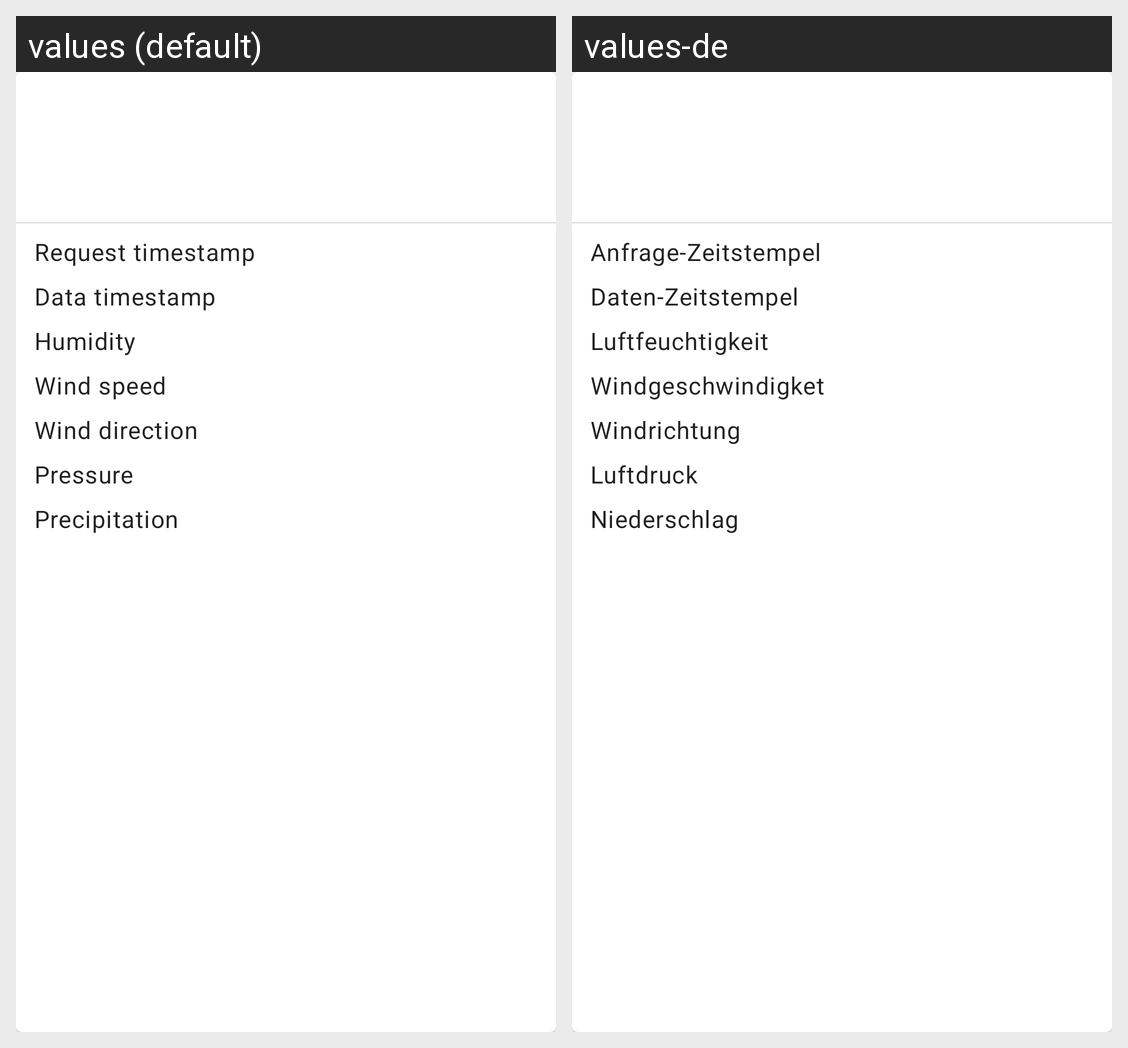

Locale-by-locale string values for the Android screen shown in this grid:
Android screen res/layout/single_weather_card_view.xml rendered under 2 locales, left to right: values (default), values-de. Device: Nexus 5 (rendered at 1080×1920; each locale shown at half size, 540×960, under a caption strip naming it); theme AppTheme.
Strings drawn on this screen, with the default value and each locale's value (text and hints the layout hard-codes, and strings that could not be matched under every locale, appear in the picture but are not listed):

weather_data_request_timestamp
  values: Request timestamp
  values-de: Anfrage-Zeitstempel

weather_data_data_timestamp
  values: Data timestamp
  values-de: Daten-Zeitstempel

weather_data_humidity
  values: Humidity
  values-de: Luftfeuchtigkeit

weather_data_wind_speed
  values: Wind speed
  values-de: Windgeschwindigket

weather_data_wind_direction
  values: Wind direction
  values-de: Windrichtung

weather_data_pressure
  values: Pressure
  values-de: Luftdruck

weather_data_precipitation
  values: Precipitation
  values-de: Niederschlag
